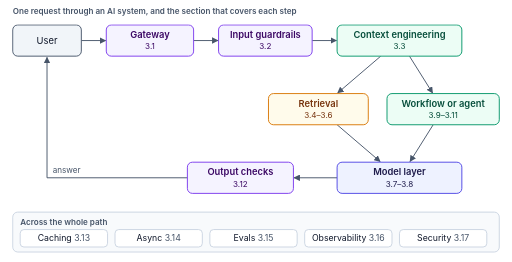
t = 0.00 s
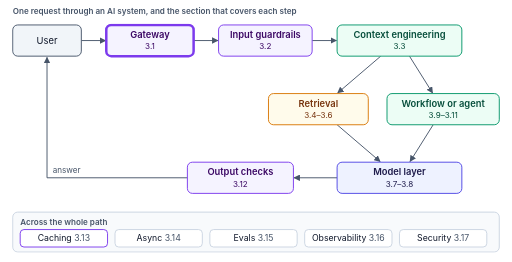
t = 1.80 s
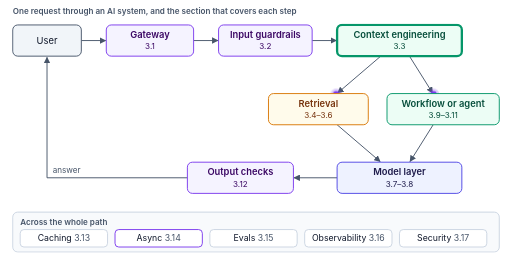
t = 3.43 s
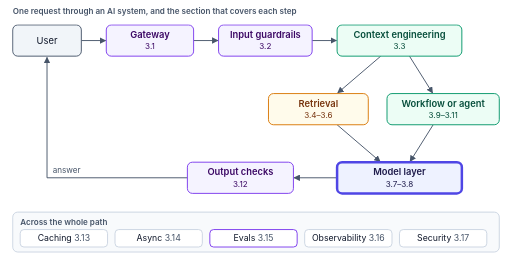
t = 4.98 s
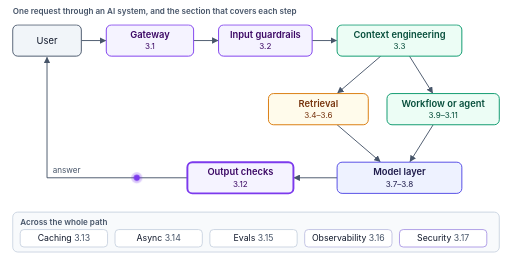
t = 6.68 s
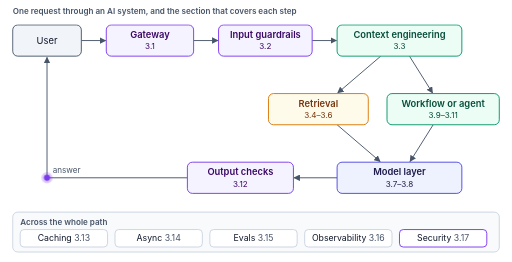
t = 7.00 s

The animated SVG that drew these frames (rendered in a browser with its animation timeline set to each time). Animation: 17 CSS @keyframes rules; one cycle of 10.00 s, repeats indefinitely.

<svg xmlns="http://www.w3.org/2000/svg" width="820" height="420" viewBox="0 0 820 420" font-family="Inter, 'Helvetica Neue', Helvetica, Arial, sans-serif" role="img">
<title>Animated: a request travels from the user through the gateway (3.1), input guardrails (3.2) and context engineering (3.3), then retrieval (3.4 to 3.6) and a workflow or agent (3.9 to 3.11), reaches the model layer (3.7, 3.8), and returns through output checks (3.12) to the user. Caching, asynchronism, evals, observability and security (3.13 to 3.17) support the whole path.</title>
<style>@keyframes k1 { 0.00% { transform:translate(75.0px,65.0px) } 4.00% { transform:translate(75.0px,65.0px) } 12.00% { transform:translate(240.0px,65.0px) } 20.00% { transform:translate(425.0px,65.0px) } 28.00% { transform:translate(640.0px,65.0px) } 36.00% { transform:translate(510.0px,175.0px) } 40.00% { transform:translate(510.0px,175.0px) } 48.00% { transform:translate(640.0px,285.0px) } 52.00% { transform:translate(640.0px,285.0px) } 60.00% { transform:translate(385.0px,285.0px) } 63.00% { transform:translate(385.0px,285.0px) } 70.00% { transform:translate(75px,285px) } 76.00% { transform:translate(75.0px,65.0px) } 100.00% { transform:translate(75.0px,65.0px) } } .k1 { transform:translate(75.0px,65.0px); animation: k1 10.0s linear infinite; } @keyframes v2 { 0.00% { opacity:0 } 4.00% { opacity:0 } 6.00% { opacity:1 } 76.00% { opacity:1 } 78.00% { opacity:0 } 100.00% { opacity:0 } } .v2 { opacity:0; animation: v2 10.0s linear infinite; } @keyframes k3 { 0.00% { transform:translate(640.0px,65.0px) } 28.00% { transform:translate(640.0px,65.0px) } 36.00% { transform:translate(710.0px,175.0px) } 40.00% { transform:translate(710.0px,175.0px) } 48.00% { transform:translate(640.0px,285.0px) } 100.00% { transform:translate(640.0px,285.0px) } } .k3 { transform:translate(640.0px,65.0px); animation: k3 10.0s linear infinite; } @keyframes v4 { 0.00% { opacity:0 } 28.00% { opacity:0 } 30.00% { opacity:1 } 48.00% { opacity:1 } 50.00% { opacity:0 } 100.00% { opacity:0 } } .v4 { opacity:0; animation: v4 10.0s linear infinite; } @keyframes s5 { 0.00% { stroke-width:1.5 } 3.00% { stroke-width:1.5 } 5.00% { stroke-width:4 } 10.00% { stroke-width:4 } 12.00% { stroke-width:1.5 } 75.00% { stroke-width:1.5 } 77.00% { stroke-width:4 } 82.00% { stroke-width:4 } 84.00% { stroke-width:1.5 } 100.00% { stroke-width:1.5 } } .s5 { stroke-width:1.5; animation: s5 10.0s linear infinite; } @keyframes s6 { 0.00% { stroke-width:1.5 } 11.00% { stroke-width:1.5 } 13.00% { stroke-width:4 } 18.00% { stroke-width:4 } 20.00% { stroke-width:1.5 } 100.00% { stroke-width:1.5 } } .s6 { stroke-width:1.5; animation: s6 10.0s linear infinite; } @keyframes s7 { 0.00% { stroke-width:1.5 } 19.00% { stroke-width:1.5 } 21.00% { stroke-width:4 } 26.00% { stroke-width:4 } 28.00% { stroke-width:1.5 } 100.00% { stroke-width:1.5 } } .s7 { stroke-width:1.5; animation: s7 10.0s linear infinite; } @keyframes s8 { 0.00% { stroke-width:1.5 } 27.00% { stroke-width:1.5 } 29.00% { stroke-width:4 } 34.00% { stroke-width:4 } 36.00% { stroke-width:1.5 } 100.00% { stroke-width:1.5 } } .s8 { stroke-width:1.5; animation: s8 10.0s linear infinite; } @keyframes s9 { 0.00% { stroke-width:1.5 } 35.00% { stroke-width:1.5 } 37.00% { stroke-width:4 } 42.00% { stroke-width:4 } 44.00% { stroke-width:1.5 } 100.00% { stroke-width:1.5 } } .s9 { stroke-width:1.5; animation: s9 10.0s linear infinite; } @keyframes s10 { 0.00% { stroke-width:1.5 } 35.00% { stroke-width:1.5 } 37.00% { stroke-width:4 } 42.00% { stroke-width:4 } 44.00% { stroke-width:1.5 } 100.00% { stroke-width:1.5 } } .s10 { stroke-width:1.5; animation: s10 10.0s linear infinite; } @keyframes s11 { 0.00% { stroke-width:1.5 } 47.00% { stroke-width:1.5 } 49.00% { stroke-width:4 } 54.00% { stroke-width:4 } 56.00% { stroke-width:1.5 } 100.00% { stroke-width:1.5 } } .s11 { stroke-width:1.5; animation: s11 10.0s linear infinite; } @keyframes s12 { 0.00% { stroke-width:1.5 } 59.00% { stroke-width:1.5 } 61.00% { stroke-width:4 } 66.00% { stroke-width:4 } 68.00% { stroke-width:1.5 } 100.00% { stroke-width:1.5 } } .s12 { stroke-width:1.5; animation: s12 10.0s linear infinite; } @keyframes s13 { 0.00% { stroke:#CBD5E1 } 6.00% { stroke:#CBD5E1 } 8.00% { stroke:#7C3AED } 20.00% { stroke:#7C3AED } 22.00% { stroke:#CBD5E1 } 100.00% { stroke:#CBD5E1 } } .s13 { stroke:#CBD5E1; animation: s13 10.0s linear infinite; } @keyframes s14 { 0.00% { stroke:#CBD5E1 } 21.00% { stroke:#CBD5E1 } 23.00% { stroke:#7C3AED } 35.00% { stroke:#7C3AED } 37.00% { stroke:#CBD5E1 } 100.00% { stroke:#CBD5E1 } } .s14 { stroke:#CBD5E1; animation: s14 10.0s linear infinite; } @keyframes s15 { 0.00% { stroke:#CBD5E1 } 36.00% { stroke:#CBD5E1 } 38.00% { stroke:#7C3AED } 50.00% { stroke:#7C3AED } 52.00% { stroke:#CBD5E1 } 100.00% { stroke:#CBD5E1 } } .s15 { stroke:#CBD5E1; animation: s15 10.0s linear infinite; } @keyframes s16 { 0.00% { stroke:#CBD5E1 } 51.00% { stroke:#CBD5E1 } 53.00% { stroke:#7C3AED } 65.00% { stroke:#7C3AED } 67.00% { stroke:#CBD5E1 } 100.00% { stroke:#CBD5E1 } } .s16 { stroke:#CBD5E1; animation: s16 10.0s linear infinite; } @keyframes s17 { 0.00% { stroke:#CBD5E1 } 66.00% { stroke:#CBD5E1 } 68.00% { stroke:#7C3AED } 80.00% { stroke:#7C3AED } 82.00% { stroke:#CBD5E1 } 100.00% { stroke:#CBD5E1 } } .s17 { stroke:#CBD5E1; animation: s17 10.0s linear infinite; } @media (prefers-reduced-motion: reduce) { * { animation: none !important; } }</style>
<defs><marker id="ah" viewBox="0 0 10 10" refX="9" refY="5" markerWidth="7" markerHeight="7" orient="auto"><path d="M0,0 L10,5 L0,10 z" fill="#475569"/></marker><pattern id="hatch" width="6" height="6" patternUnits="userSpaceOnUse" patternTransform="rotate(45)"><rect width="6" height="6" fill="#F8FAFC"/><line x1="0" y1="0" x2="0" y2="6" stroke="#CBD5E1" stroke-width="2"/></pattern></defs>
<rect width="820" height="420" fill="#FFFFFF"/>
<text x="20" y="22" font-size="13" fill="#475569" text-anchor="start" font-weight="600">One request through an AI system, and the section that covers each step</text>
<line x1="130" y1="65" x2="169" y2="65" stroke="#475569" stroke-width="1.5" marker-end="url(#ah)"/>
<line x1="310" y1="65" x2="349" y2="65" stroke="#475569" stroke-width="1.5" marker-end="url(#ah)"/>
<line x1="500" y1="65" x2="539" y2="65" stroke="#475569" stroke-width="1.5" marker-end="url(#ah)"/>
<line x1="610" y1="90" x2="541" y2="149" stroke="#475569" stroke-width="1.5" marker-end="url(#ah)"/>
<line x1="656" y1="90" x2="693" y2="149" stroke="#475569" stroke-width="1.5" marker-end="url(#ah)"/>
<line x1="540" y1="200" x2="609" y2="259" stroke="#475569" stroke-width="1.5" marker-end="url(#ah)"/>
<line x1="694" y1="200" x2="657" y2="259" stroke="#475569" stroke-width="1.5" marker-end="url(#ah)"/>
<line x1="540" y1="285" x2="471" y2="285" stroke="#475569" stroke-width="1.5" marker-end="url(#ah)"/>
<path d="M 300 285 H 75 V 92" fill="none" stroke="#475569" stroke-width="1.5" marker-end="url(#ah)"/>
<text x="84" y="278" font-size="13" fill="#475569" text-anchor="start">answer</text>
<g class="v2"><g class="k1"><circle r="9" fill="#7C3AED" opacity="0.25"/><circle r="5" fill="#7C3AED"/></g></g>
<g class="v4"><g class="k3"><circle r="9" fill="#7C3AED" opacity="0.25"/><circle r="5" fill="#7C3AED"/></g></g>
<g><rect class="s5" x="20" y="40" width="110" height="50" rx="8" fill="#F1F5F9" stroke="#475569" stroke-width="1.5"/><text x="75" y="70.2" text-anchor="middle" font-size="15" fill="#0F172A">User</text></g>
<g><rect class="s6" x="170" y="40" width="140" height="50" rx="8" fill="#F5F3FF" stroke="#7C3AED" stroke-width="1.5"/><text x="240" y="61.2" text-anchor="middle" font-size="15" fill="#3B0764" font-weight="600">Gateway</text><text x="240" y="79.2" text-anchor="middle" font-size="13" fill="#3B0764">3.1</text></g>
<g><rect class="s7" x="350" y="40" width="150" height="50" rx="8" fill="#F5F3FF" stroke="#7C3AED" stroke-width="1.5"/><text x="425" y="61.2" text-anchor="middle" font-size="15" fill="#3B0764" font-weight="600">Input guardrails</text><text x="425" y="79.2" text-anchor="middle" font-size="13" fill="#3B0764">3.2</text></g>
<g><rect class="s8" x="540" y="40" width="200" height="50" rx="8" fill="#ECFDF5" stroke="#059669" stroke-width="1.5"/><text x="640" y="61.2" text-anchor="middle" font-size="15" fill="#064E3B" font-weight="600">Context engineering</text><text x="640" y="79.2" text-anchor="middle" font-size="13" fill="#064E3B">3.3</text></g>
<g><rect class="s9" x="430" y="150" width="160" height="50" rx="8" fill="#FFFBEB" stroke="#D97706" stroke-width="1.5"/><text x="510" y="171.2" text-anchor="middle" font-size="15" fill="#78350F" font-weight="600">Retrieval</text><text x="510" y="189.2" text-anchor="middle" font-size="13" fill="#78350F">3.4–3.6</text></g>
<g><rect class="s10" x="620" y="150" width="180" height="50" rx="8" fill="#ECFDF5" stroke="#059669" stroke-width="1.5"/><text x="710" y="171.2" text-anchor="middle" font-size="15" fill="#064E3B" font-weight="600">Workflow or agent</text><text x="710" y="189.2" text-anchor="middle" font-size="13" fill="#064E3B">3.9–3.11</text></g>
<g><rect class="s11" x="540" y="260" width="200" height="50" rx="8" fill="#EEF2FF" stroke="#4F46E5" stroke-width="1.5"/><text x="640" y="281.2" text-anchor="middle" font-size="15" fill="#1E1B4B" font-weight="600">Model layer</text><text x="640" y="299.2" text-anchor="middle" font-size="13" fill="#1E1B4B">3.7–3.8</text></g>
<g><rect class="s12" x="300" y="260" width="170" height="50" rx="8" fill="#F5F3FF" stroke="#7C3AED" stroke-width="1.5"/><text x="385" y="281.2" text-anchor="middle" font-size="15" fill="#3B0764" font-weight="600">Output checks</text><text x="385" y="299.2" text-anchor="middle" font-size="13" fill="#3B0764">3.12</text></g>
<rect x="20" y="340" width="780" height="64" rx="8" fill="#F8FAFC" stroke="#CBD5E1" stroke-width="1.5"/>
<text x="32" y="360" font-size="13" fill="#475569" text-anchor="start" font-weight="600">Across the whole path</text>
<rect class="s13" x="32" y="368" width="140" height="28" rx="6" fill="#FFFFFF" stroke="#CBD5E1" stroke-width="1.5"/><text x="102" y="387" text-anchor="middle" font-size="14" fill="#0F172A">Caching <tspan fill="#475569">3.13</tspan></text>
<rect class="s14" x="184" y="368" width="140" height="28" rx="6" fill="#FFFFFF" stroke="#CBD5E1" stroke-width="1.5"/><text x="254" y="387" text-anchor="middle" font-size="14" fill="#0F172A">Async <tspan fill="#475569">3.14</tspan></text>
<rect class="s15" x="336" y="368" width="140" height="28" rx="6" fill="#FFFFFF" stroke="#CBD5E1" stroke-width="1.5"/><text x="406" y="387" text-anchor="middle" font-size="14" fill="#0F172A">Evals <tspan fill="#475569">3.15</tspan></text>
<rect class="s16" x="488" y="368" width="140" height="28" rx="6" fill="#FFFFFF" stroke="#CBD5E1" stroke-width="1.5"/><text x="558" y="387" text-anchor="middle" font-size="14" fill="#0F172A">Observability <tspan fill="#475569">3.16</tspan></text>
<rect class="s17" x="640" y="368" width="140" height="28" rx="6" fill="#FFFFFF" stroke="#CBD5E1" stroke-width="1.5"/><text x="710" y="387" text-anchor="middle" font-size="14" fill="#0F172A">Security <tspan fill="#475569">3.17</tspan></text>
</svg>
